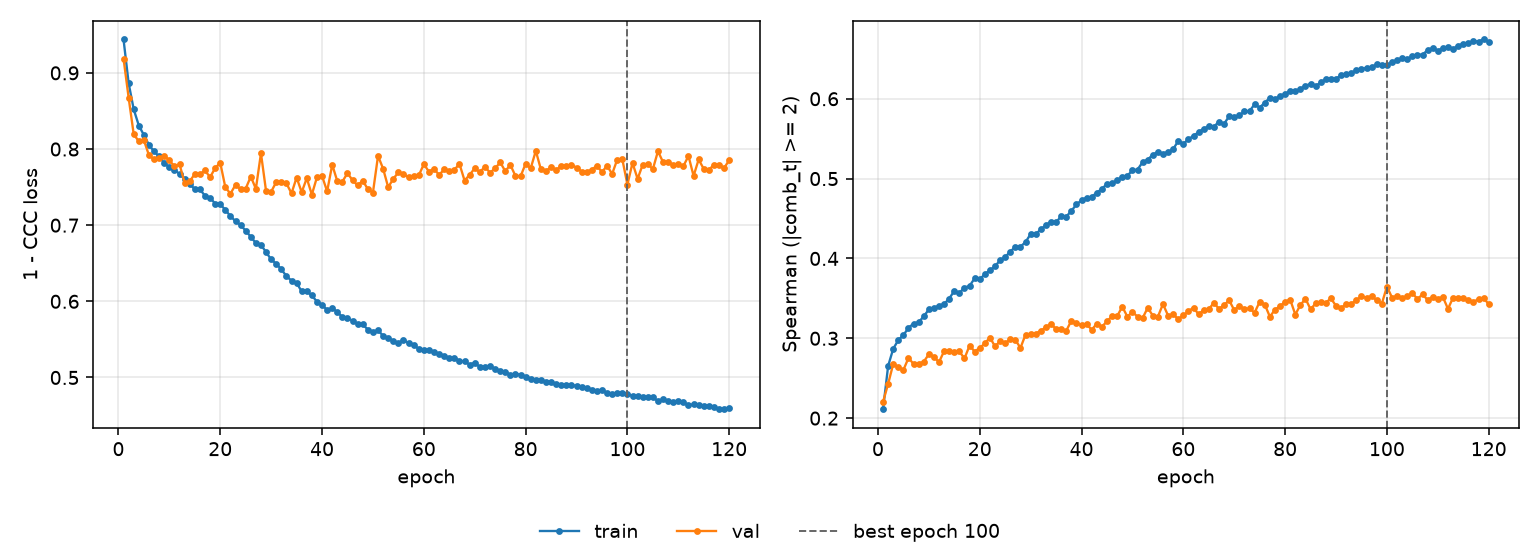

Data behind this chart, as committed beside it:
epoch, tr_loss, vl_loss, tr_sp, vl_sp, is_best
1, 0.9439, 0.9187, 0.2112, 0.2204, False
2, 0.8864, 0.8675, 0.2654, 0.2429, False
3, 0.8521, 0.8193, 0.2868, 0.2679, False
4, 0.8309, 0.8102, 0.2978, 0.2639, False
5, 0.8183, 0.8115, 0.3039, 0.2603, False
6, 0.8054, 0.7917, 0.3132, 0.2754, False
7, 0.7968, 0.7866, 0.3184, 0.2678, False
8, 0.7902, 0.788, 0.3201, 0.2681, False
9, 0.7812, 0.791, 0.3275, 0.2707, False
10, 0.7764, 0.7852, 0.3361, 0.2799, False
11, 0.7725, 0.7771, 0.338, 0.2767, False
12, 0.7674, 0.78, 0.3409, 0.2701, False
13, 0.761, 0.7558, 0.3428, 0.284, False
14, 0.7541, 0.7577, 0.3498, 0.2837, False
15, 0.7474, 0.7672, 0.3593, 0.2831, False
16, 0.7471, 0.7668, 0.3568, 0.2835, False
17, 0.7386, 0.7719, 0.3634, 0.2747, False
18, 0.7362, 0.763, 0.3656, 0.2909, False
19, 0.7282, 0.775, 0.3751, 0.2834, False
20, 0.7276, 0.7819, 0.3737, 0.2879, False
21, 0.72, 0.7498, 0.3805, 0.2935, False
22, 0.712, 0.7414, 0.385, 0.301, False
23, 0.7052, 0.7529, 0.3902, 0.2898, False
24, 0.7001, 0.7471, 0.3977, 0.2963, False
25, 0.6928, 0.7481, 0.4017, 0.2938, False
26, 0.6847, 0.7638, 0.4086, 0.2987, False
27, 0.6765, 0.7478, 0.4145, 0.298, False
28, 0.6741, 0.7944, 0.4148, 0.288, False
29, 0.6647, 0.7449, 0.4205, 0.3046, False
30, 0.655, 0.7439, 0.4306, 0.3049, False
31, 0.6493, 0.7567, 0.4303, 0.3059, False
32, 0.6421, 0.7565, 0.4365, 0.3094, False
33, 0.6331, 0.7549, 0.4416, 0.3139, False
34, 0.6272, 0.7418, 0.4461, 0.3178, False
35, 0.6242, 0.7625, 0.445, 0.3116, False
36, 0.613, 0.7434, 0.4531, 0.3114, False
37, 0.613, 0.7616, 0.4524, 0.3094, False
38, 0.6077, 0.7402, 0.4595, 0.3221, False
39, 0.5996, 0.763, 0.4677, 0.3191, False
40, 0.5956, 0.7646, 0.4728, 0.3166, False
41, 0.5884, 0.7444, 0.4761, 0.3178, False
42, 0.5911, 0.7794, 0.4771, 0.3106, False
43, 0.5859, 0.7577, 0.4824, 0.3183, False
44, 0.5793, 0.7573, 0.4872, 0.3146, False
45, 0.5776, 0.7683, 0.4933, 0.3211, False
46, 0.5747, 0.7589, 0.4944, 0.3278, False
47, 0.5702, 0.7522, 0.4978, 0.3277, False
48, 0.5696, 0.7585, 0.5018, 0.3396, False
49, 0.563, 0.7473, 0.5035, 0.3271, False
50, 0.5598, 0.7429, 0.5103, 0.3329, False
51, 0.5621, 0.7911, 0.5113, 0.3271, False
52, 0.5546, 0.7741, 0.5205, 0.3254, False
53, 0.5514, 0.7498, 0.5237, 0.3382, False
54, 0.5482, 0.761, 0.5299, 0.3284, False
55, 0.5453, 0.7693, 0.5333, 0.3271, False
56, 0.5494, 0.7676, 0.5313, 0.3428, False
57, 0.5452, 0.7629, 0.5332, 0.3285, False
58, 0.5431, 0.7644, 0.5368, 0.3301, False
59, 0.5374, 0.7653, 0.5472, 0.324, False
60, 0.5367, 0.7801, 0.5437, 0.3287, False
... 60 more rows
